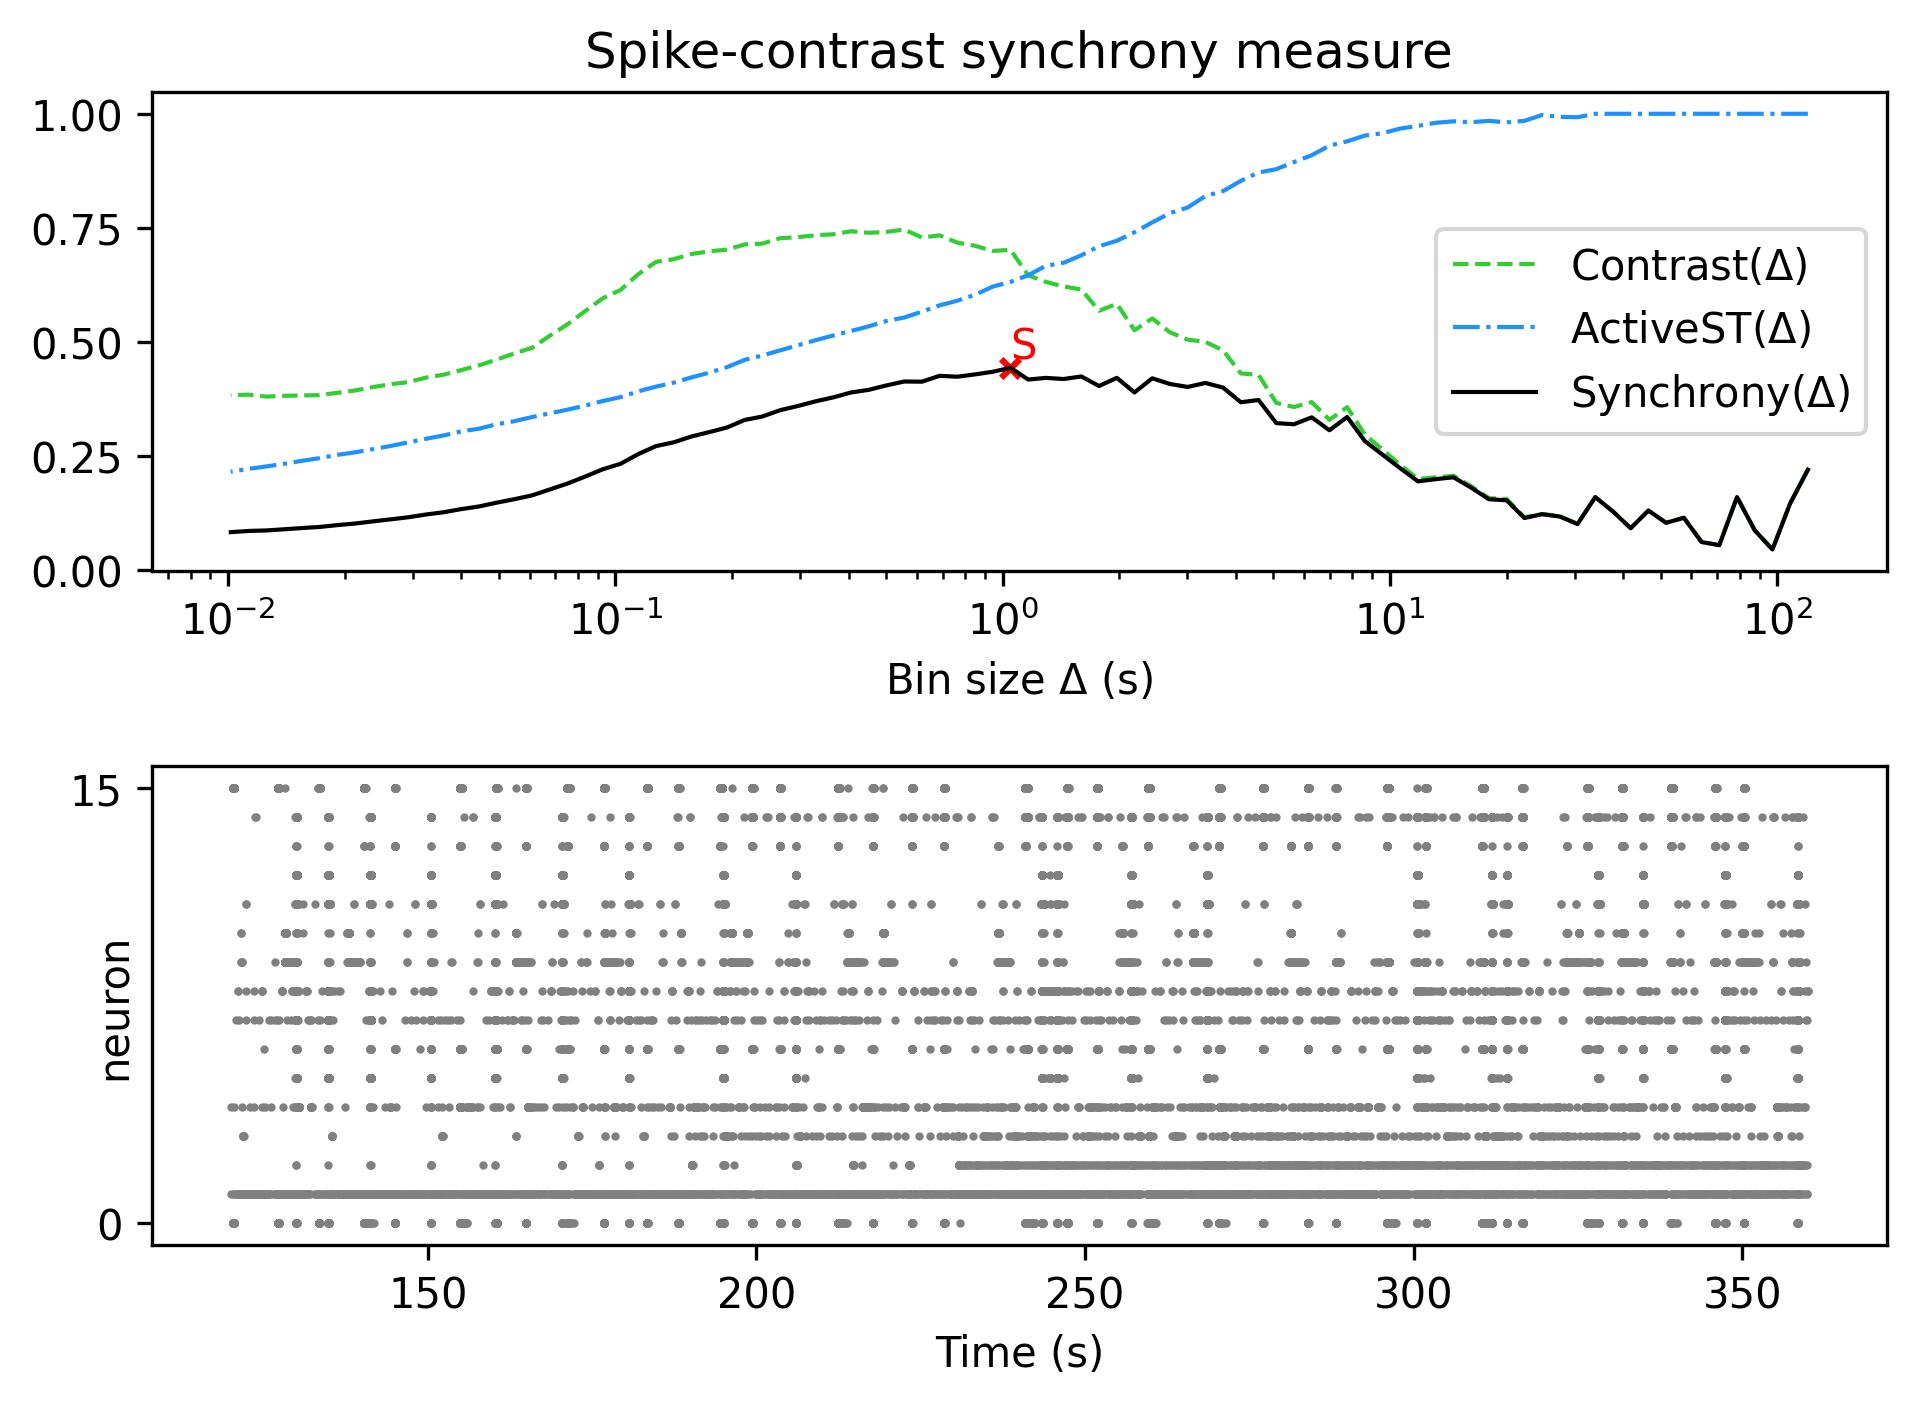

The data file committed next to this chart (first rows):
, Spike-contrast (120.0 s), Spike-contrast (108.0 s), Spike-contrast (97.2 s), Spike-contrast (87.48 s), Spike-contrast (78.732 s), Spike-contrast (70.859 s), Spike-contrast (63.773 s), Spike-contrast (57.396 s), Spike-contrast (51.656 s), Spike-contrast (46.49 s), Spike-contrast (41.841 s), Spike-contrast (37.657 s), Spike-contrast (33.892 s), Spike-contrast (30.502 s), Spike-contrast (27.452 s), Spike-contrast (24.707 s), Spike-contrast (22.236 s), Spike-contrast (20.013 s), Spike-contrast (18.011 s), Spike-contrast (16.21 s), Spike-contrast (14.589 s), Spike-contrast (13.13 s), Spike-contrast (11.817 s)
0, 0.2192, 0.1454, 0.0442, 0.08617, 0.1591, 0.05376, 0.06053, 0.1138, 0.1027, 0.1297, 0.09088, 0.1276, 0.1591, 0.0999, 0.1164, 0.1217, 0.1132, 0.1521, 0.1544, 0.1798, 0.2026, 0.1985, 0.1937
